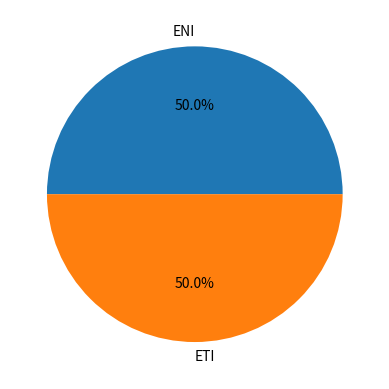

This chart was generated by the following Python code:
import pandas as pd
import matplotlib.pyplot as plt

escuela=pd.DataFrame({
    "idescuela":[1,2],
    "nombreescuela":["ETI","ENI"]
})

carrera=pd.DataFrame({
    "idcarrera":[1,2,3,4],
    "nombrecarrera":["Software","Redes","Administracion","Contabilidad"],
    "idescuela":[1,1,2,2]
})

print("--ESCUELAS--")
print(escuela)
print("--CARRERAS--")
print(carrera)
reporte1=pd.merge(carrera,escuela, on="idescuela", how="inner")
print(reporte1)
conteo=reporte1.groupby("nombreescuela")["idescuela"].count()
print(conteo)
"""
plt.bar(conteo.index, conteo.values)
plt.show()
"""
plt.pie(conteo, labels=conteo.index, autopct="%1.1f%%")
plt.show()